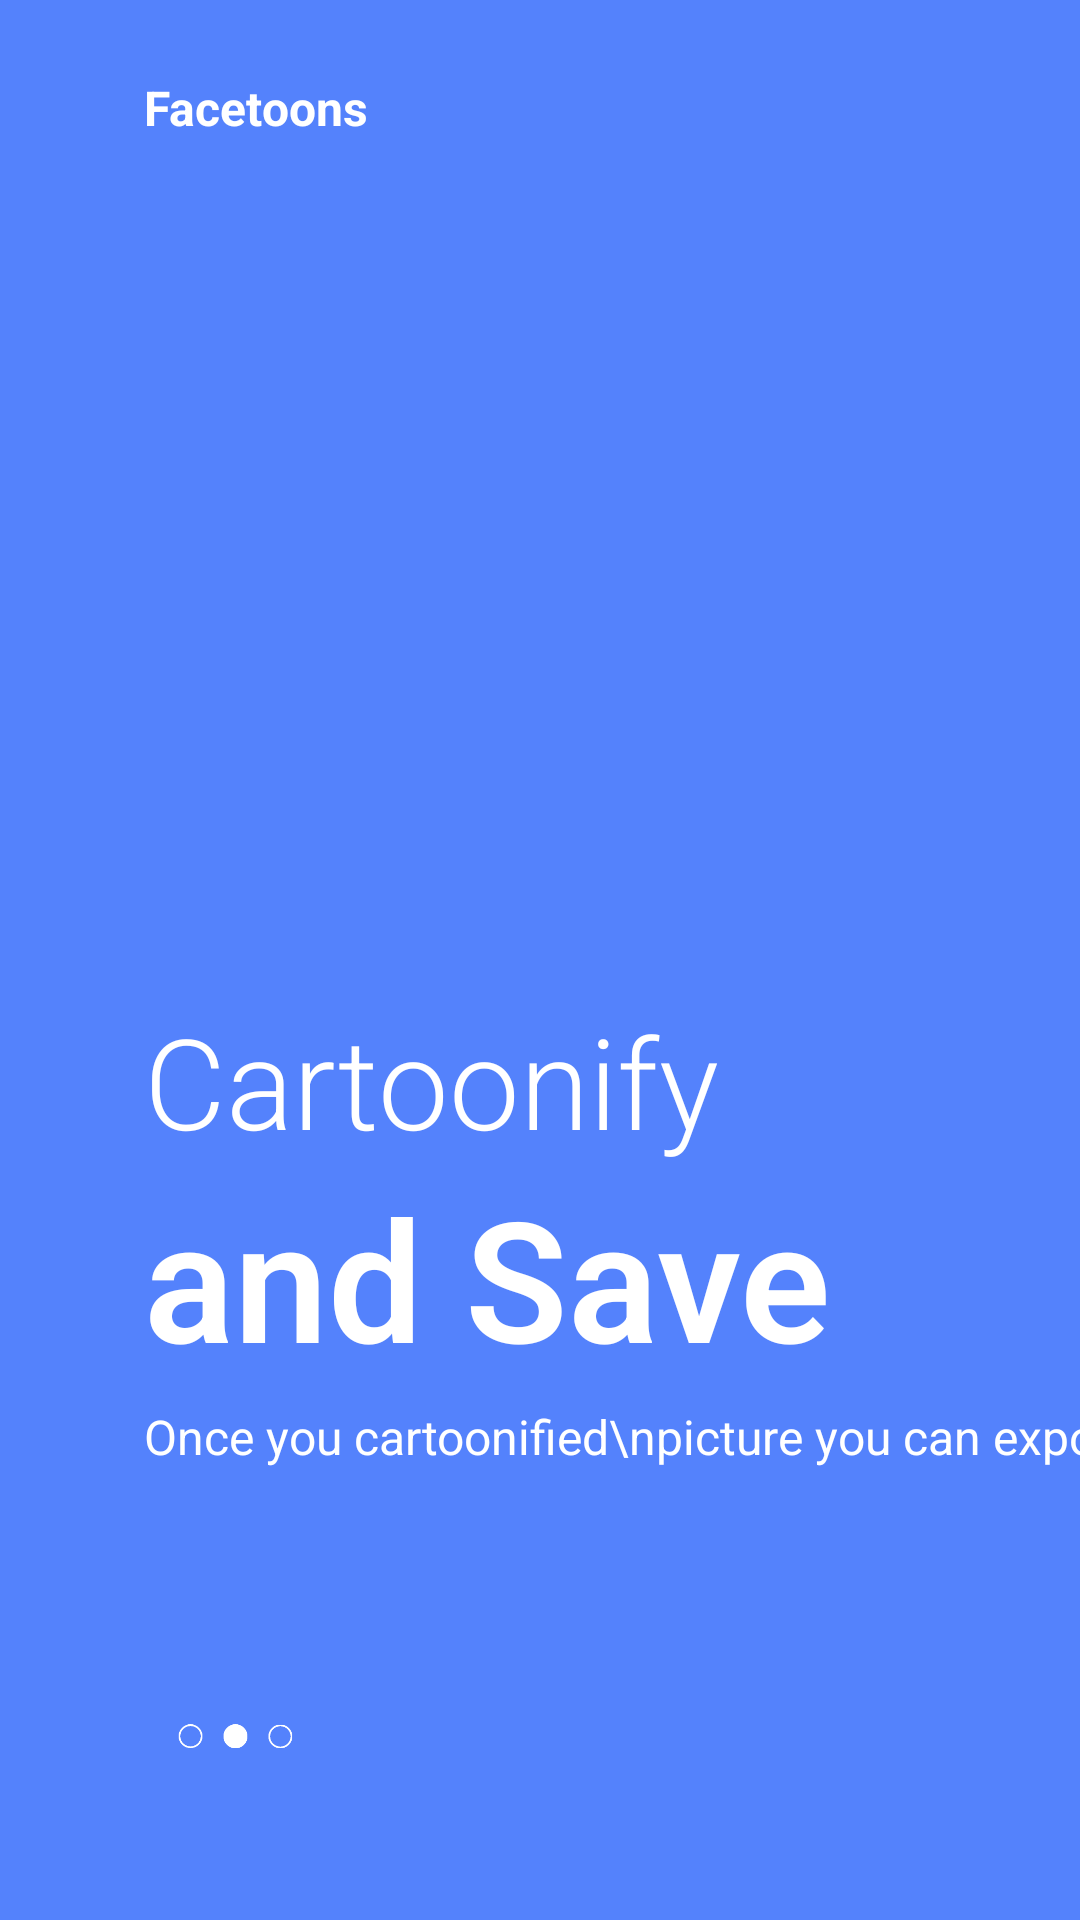

This screen was rendered from an Android layout file. Write that file and the resources it references.
<!-- AndroidManifest.xml: application theme AppTheme -->
<!-- res/layout/fragment_on_boarding2.xml -->
<?xml version="1.0" encoding="utf-8"?>

<androidx.constraintlayout.widget.ConstraintLayout xmlns:android="http://schemas.android.com/apk/res/android"
    android:layout_width="match_parent"
    android:layout_height="match_parent"
    xmlns:app="http://schemas.android.com/apk/res-auto"
    xmlns:tools="http://schemas.android.com/tools"
    android:background="@color/colorPrimary">

    <ImageView
        android:id="@+id/b1image"
        android:layout_width="200dp"
        android:layout_height="200dp"
        android:src="@drawable/cameraicon"
        app:layout_constraintBottom_toBottomOf="parent"
        app:layout_constraintEnd_toEndOf="parent"
        app:layout_constraintHorizontal_bias=".3"
        app:layout_constraintStart_toStartOf="parent"
        app:layout_constraintTop_toTopOf="parent"
        app:layout_constraintVertical_bias=".3"
        tools:ignore="MissingConstraints" />

    <TextView
        android:id="@+id/ftext"
        android:layout_width="wrap_content"
        android:layout_height="wrap_content"
        android:layout_marginTop="25dp"
        android:text="Facetoons"
        android:textColor="#ffffff"
        android:textSize="16sp"
        android:textStyle="bold"
        app:layout_constraintBottom_toTopOf="@+id/b1image"
        app:layout_constraintEnd_toEndOf="parent"
        app:layout_constraintHorizontal_bias="0"
        app:layout_constraintStart_toStartOf="@+id/b1image"
        app:layout_constraintTop_toTopOf="parent"
        app:layout_constraintVertical_bias="0" />


    <TextView
        android:id="@+id/text1"
        android:layout_width="wrap_content"
        android:layout_height="wrap_content"
        android:fontFamily="sans-serif-light"
        android:text="Cartoonify"
        android:textSize="42sp"
        android:textColor="#ffffff"
        app:layout_constraintBottom_toBottomOf="parent"
        app:layout_constraintEnd_toEndOf="parent"
        app:layout_constraintHorizontal_bias="0"
        app:layout_constraintStart_toStartOf="@+id/b1image"
        app:layout_constraintTop_toBottomOf="@+id/b1image"
        app:layout_constraintVertical_bias="0" />

    <TextView
        android:id="@+id/text2"
        android:layout_width="wrap_content"
        android:layout_height="wrap_content"
        android:fontFamily="sans-serif-light"
        android:text="and Save"
        android:textColor="#ffff"
        android:textSize="56sp"
        android:textStyle="bold"
        app:layout_constraintBottom_toBottomOf="parent"
        app:layout_constraintEnd_toEndOf="parent"
        app:layout_constraintHorizontal_bias="0"
        app:layout_constraintStart_toStartOf="@+id/text1"
        app:layout_constraintTop_toBottomOf="@+id/text1"
        app:layout_constraintVertical_bias="0" />

    <TextView
        android:id="@+id/text3"
        android:layout_width="wrap_content"
        android:layout_height="wrap_content"
        android:layout_marginTop="5dp"
        android:text="Once you cartoonified\npicture you can export it"
        android:textSize="16sp"
        android:textColor="#ffffff"
        app:layout_constraintBottom_toBottomOf="parent"
        app:layout_constraintEnd_toEndOf="parent"
        app:layout_constraintHeight_percent=".1"
        app:layout_constraintHorizontal_bias="0"
        app:layout_constraintStart_toStartOf="@+id/text2"
        app:layout_constraintTop_toBottomOf="@+id/text2"
        app:layout_constraintVertical_bias="0"
        app:layout_constraintWidth_percent=".5" />

    <ImageView
        android:layout_width="50dp"
        android:layout_height="10dp"
        android:layout_marginLeft="5dp"
        android:scaleType="centerCrop"
        android:src="@drawable/tab2"
        app:layout_constraintBottom_toBottomOf="parent"
        app:layout_constraintEnd_toEndOf="parent"
        app:layout_constraintHorizontal_bias="0"
        app:layout_constraintStart_toStartOf="@+id/text3"
        app:layout_constraintTop_toBottomOf="@+id/text3"
        app:layout_constraintVertical_bias=".6" />

</androidx.constraintlayout.widget.ConstraintLayout>
<!-- resources referenced by this layout -->
<resources>
  <color name="colorPrimary">#5482FC</color>
  <!-- drawable tab2: png bitmap (drawable, 176435 bytes) -->
  <style name="AppTheme" parent="Theme.AppCompat.Light.NoActionBar">
          
          <item name="colorPrimary">@color/colorPrimary</item>
          <item name="colorPrimaryDark">@color/colorPrimaryDark</item>
          <item name="colorAccent">@color/colorAccent</item>
      </style>
  <color name="colorPrimaryDark">#132551</color>
  <color name="colorAccent">#D81B60</color>
</resources>
